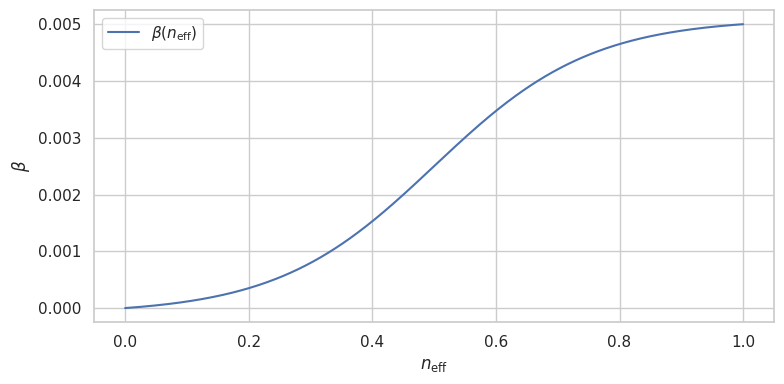

This figure's Python source:
import numpy as np
import matplotlib.pyplot as plt
import seaborn as sns

# 参数
a = 7.85
beta_min = 0.0
beta_max = 0.005

# p 从 0 到 1
p = np.linspace(0.0, 1.0, 501)

# 原始 sigmoid，以 0.5 为中心
f_raw = 1 / (1 + np.exp(-a * (p - 0.5)))

# 两端值（用来做归一化）
f0 = 1 / (1 + np.exp(-a * (0.0 - 0.5)))
f1 = 1 / (1 + np.exp(-a * (1.0 - 0.5)))

# 归一化到 [0, 1]
f = (f_raw - f0) / (f1 - f0)

# 映射到 [beta_min, beta_max]
beta = beta_min + f * (beta_max - beta_min)

# ---- 用 seaborn 画图 ----
sns.set(style="whitegrid")

plt.figure(figsize=(8, 4))
sns.lineplot(x=p, y=beta, label=r"$\beta(n_{\mathrm{eff}})$")

plt.xlabel(r"$n_{\mathrm{eff}}$")
plt.ylabel(r"$\beta$")
plt.tight_layout()
plt.show()
